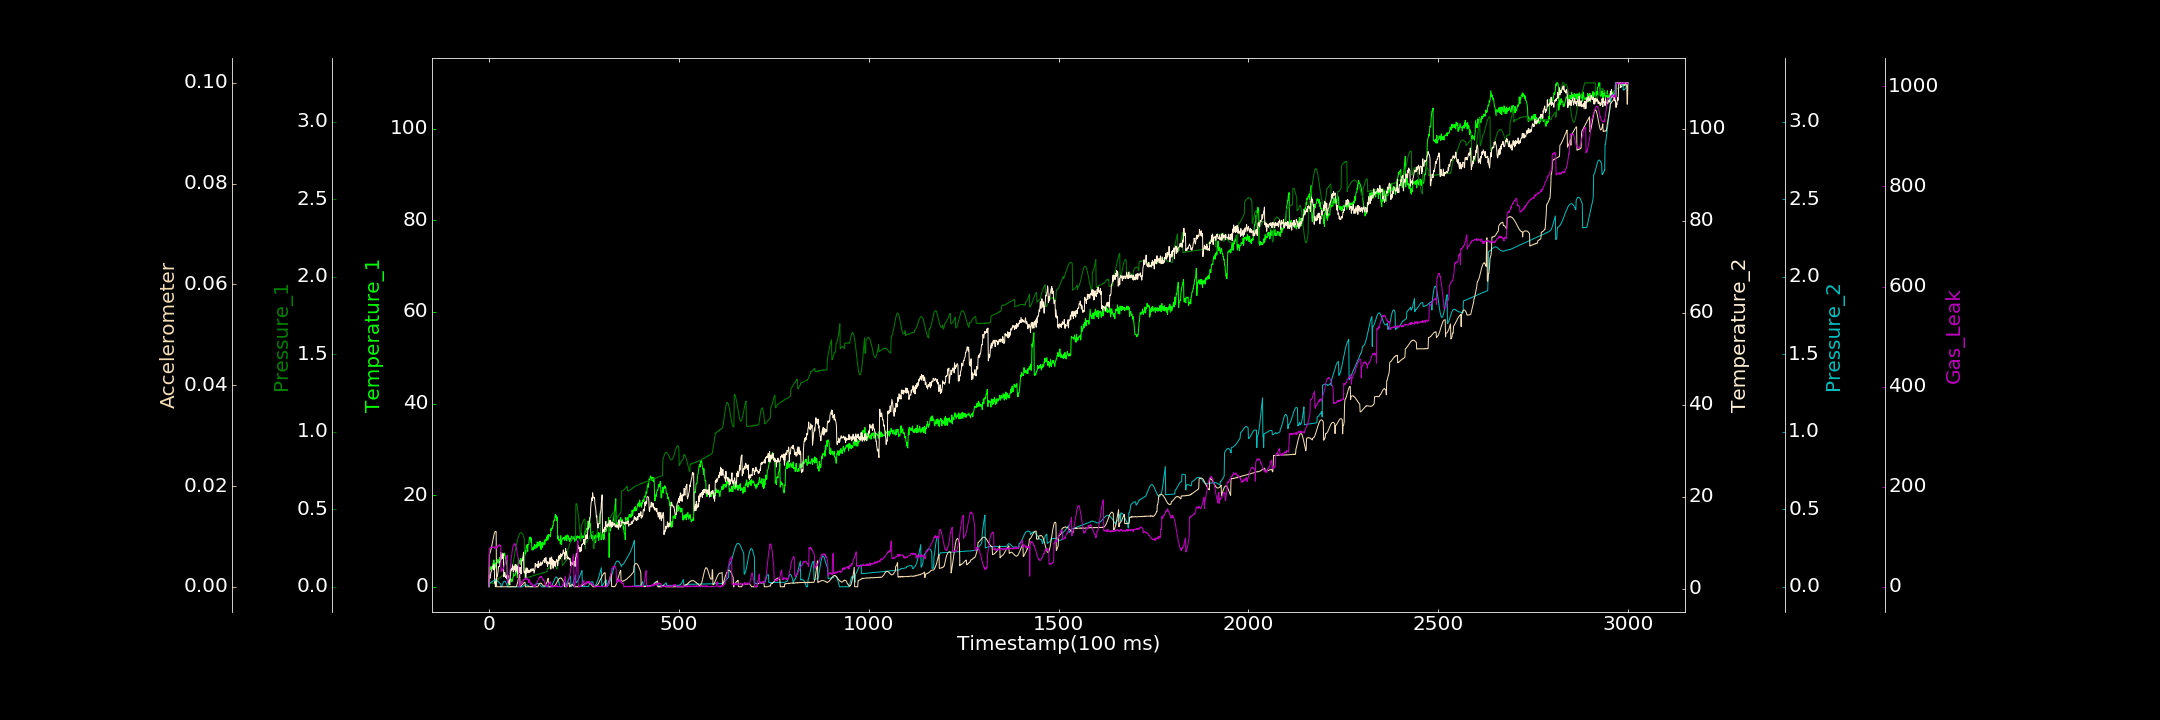

The table this chart was drawn from, first rows:
0.000000000, 0.000000000, 0.000000000, 0.503840604, 0.000104267, 0.000026202, 0.000000000
1, 4.265, 0.02308, 2.913, 0.02566, 0.006431, 74.71
2, 3.895, 0.02312, 2.302, 0.02623, 0.00654, 76.66
3, 3.617, 0.021, 2.23, 0.02697, 0.006718, 77.66
4, 3.759, 0.02393, 2.933, 0.0278, 0.006985, 78.47
5, 4.421, 0.024, 3.461, 0.02853, 0.007314, 78.02
6, 4.261, 0.02314, 3.727, 0.02993, 0.007619, 79.45
7, 3.925, 0.02416, 3.835, 0.03173, 0.00798, 78.83
8, 4.317, 0.02317, 4.401, 0.033, 0.008362, 77.93
9, 4.2, 0.02426, 4.728, 0.03461, 0.008804, 80.4
10, 3.957, 0.0244, 4.843, 0.0363, 0.009182, 78.93
11, 5.101, 0.02542, 4.908, 0.03809, 0.009581, 78.67
12, 4.012, 0.02247, 5.112, 0.0395, 0.009965, 78.99
13, 5.86, 0.02363, 4.077, 0.04068, 0.01027, 78.9
14, 4.119, 0.02356, 5.28, 0.04174, 0.01057, 78.91
15, 4.296, 0.02266, 1.193, 0.04275, 0.0107, 76.55
16, 5.13, 0.02469, 1.323, 0.04361, 0.01093, 77.92
17, 4.571, 0.02013, 0.3764, 0.0443, 0.01097, 78.23
18, 5.163, 0.02124, 1.526, 0.04327, 0.01098, 80.33
19, 4.033, 0.02215, 2.138, 0.04227, 0.01096, 78.42
20, 4.887, 0.03134, 1.107, 0.04141, 0.0000135, 76.98
21, 5.235, 0.03186, 2.816, 0.0399, 0.000000000, 81.05
22, 5.93, 0.0364, 2.687, 0.03875, 0.0000341, 78.42
23, 5.331, 0.04164, 3.235, 0.03586, 0.000000000, 81.34
24, 5.238, 0.04453, 3.613, 0.03409, 0.000000000, 80.78
25, 5.885, 0.05154, 4.757, 0.03185, 0.000000000, 80.95
26, 5.166, 0.0516, 4.702, 0.02932, 0.00002955, 82.92
27, 5.604, 0.05582, 4.743, 0.02712, 0.00003262, 82.3
28, 6.414, 0.0559, 4.888, 0.02389, 0.00001858, 84.47
29, 6.014, 0.05915, 5.981, 0.02184, 0.000000000, 83.19
30, 5.914, 0.06246, 5.766, 0.02009, 0.000000000, 81.6
31, 6.664, 0.06316, 7.869, 0.01925, 0.00002869, 82.74
32, 6.108, 0.06544, 6.343, 0.000000000, 0.000000000, 30.97
33, 6.541, 0.06873, 7.031, 0.000000000, 0.000016, 31.9
34, 6.826, 0.06864, 7.272, 0.0001445, 0.000000000, 31.01
35, 6.154, 0.07083, 6.55, 0.00929, 0.00002334, 35.69
36, 7.367, 0.07236, 7.21, 0.01748, 0.000000000, 33.72
37, 7.058, 0.07528, 7.613, 0.02388, 0.000000000, 35.91
38, 6.292, 0.07697, 7.095, 0.02986, 0.000000000, 35.85
39, 7.062, 0.07842, 2.551, 0.03315, 0.000000000, 38.89
40, 6.884, 0.07787, 2.616, 0.03575, 0.000000000, 41.77
41, 7.372, 0.07828, 3.432, 0.03664, 0.000000000, 44.63
42, 6.895, 0.07844, 3.502, 0.03655, 0.000000000, 46.91
43, 6.559, 0.07838, 2.662, 0.03485, 0.000001120, 49.55
44, 5.723, 0.07969, 2.53, 0.03084, 0.00002207, 50.04
45, 5.172, 0.08031, 2.347, 0.02634, 0.000000000, 54.22
46, 4.927, 0.07942, 2.733, 0.021, 0.000000000, 56.31
47, 5.842, 0.07834, 2.163, 0.01437, 0.000000000, 60.19
48, 1.619, 0.07435, 2.865, 0.006482, 0.00001661, 62.82
49, 1.479, 0.0721, 1.726, 0.0001312, 0.00003757, 7.687
50, 1.506, 0.07236, 2.823, 0.0001178, 0.000000000, 11.05
51, 0.3509, 0.07027, 1.192, 0.000237, 0.000005019, 15.6
52, 0.7188, 0.0677, 1.691, 0.0004823, 0.00001115, 15.61
53, 1.405, 0.0355, 1.901, 0.000725, 0.000000000, 19.9
54, 1.218, 0.03603, 0.9874, 0.000000000, 0.000000000, 26.54
55, 1.399, 0.0563, 0.7756, 0.000000000, 0.0000143, 31.84
56, 1.823, 0.06489, 2.364, 0.000000000, 0.000000000, 37.55
57, 1.667, 0.07355, 4.118, 0.000000000, 0.000000000, 43.57
58, 1.76, 0.08312, 3.801, 0.0004637, 0.00006826, 49.19
59, 1.088, 0.09305, 4.355, 0.0003055, 0.000002458, 59.64
60, 1.596, 0.1086, 4.366, 0.000000000, 0.00001786, 63.25
... 2,939 more rows
